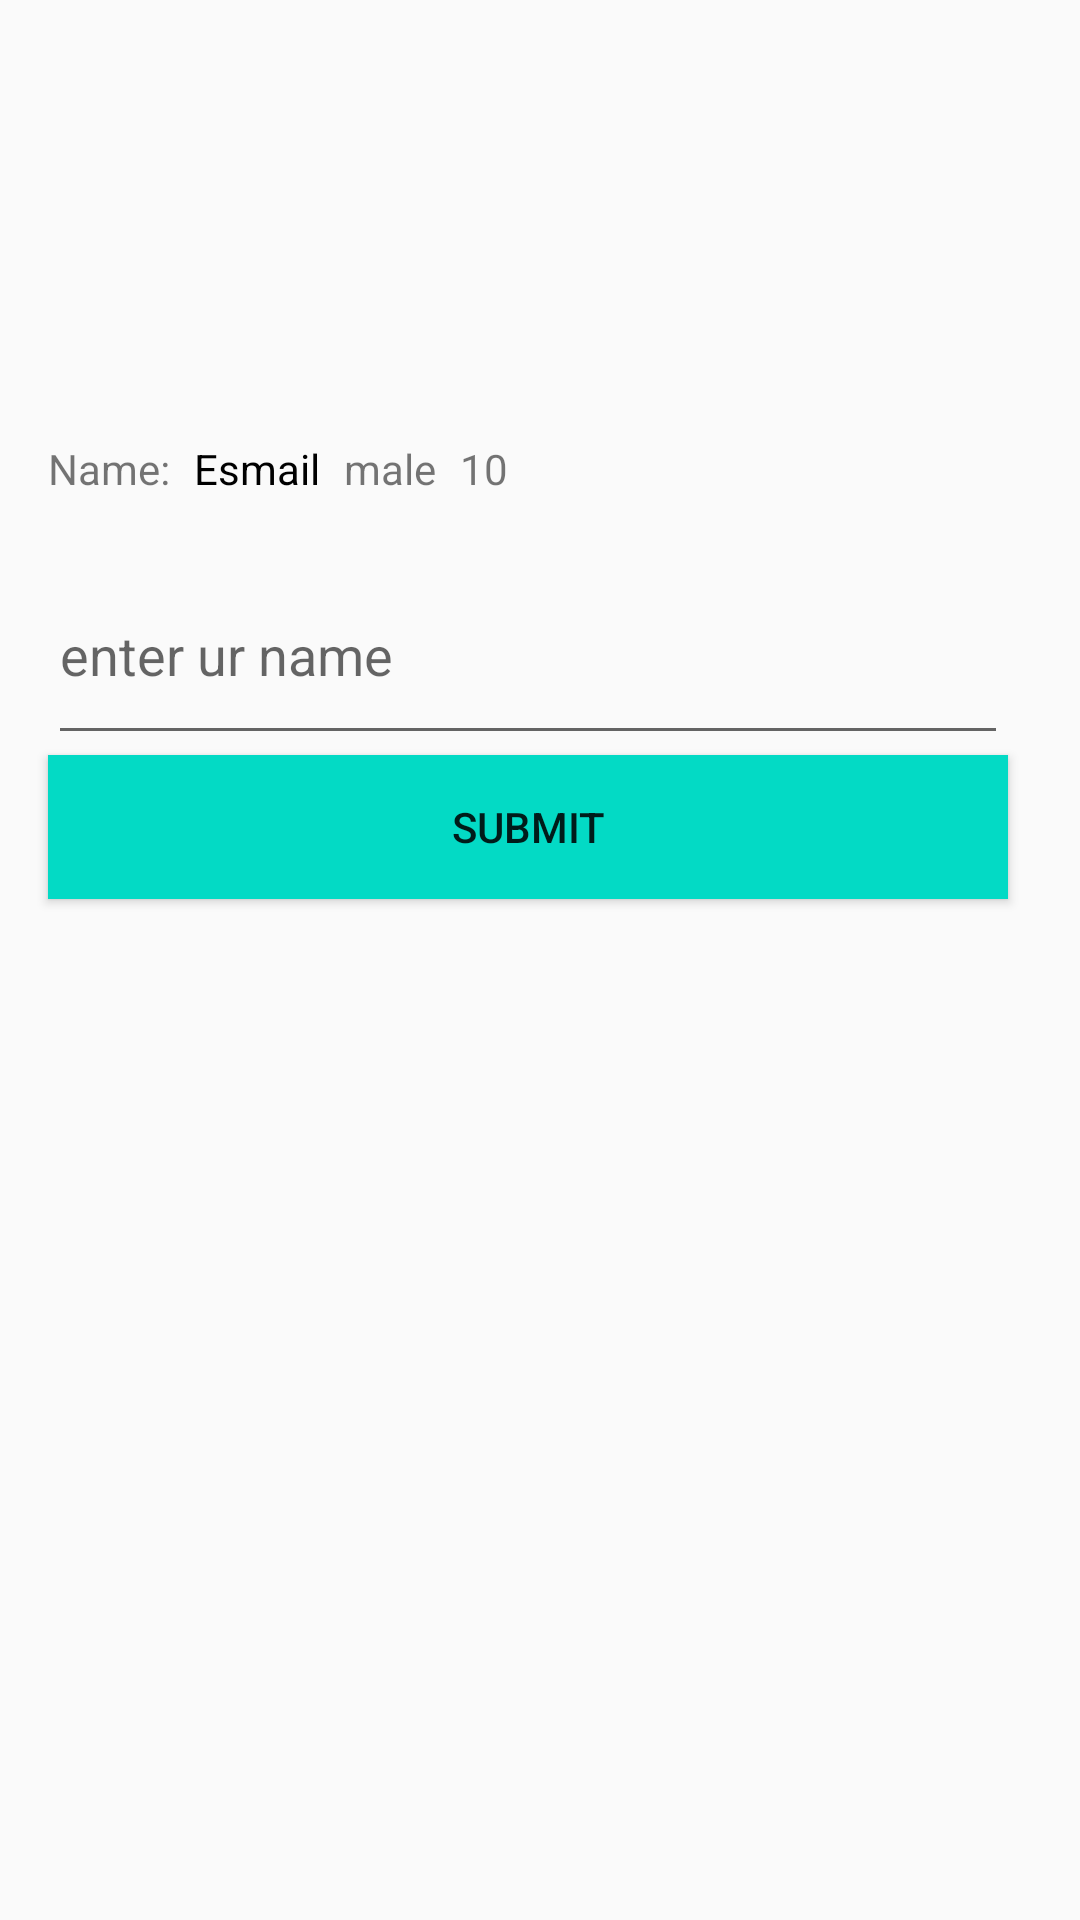

Produce the Android XML layout that renders to this screen, including the resource entries it uses.
<!-- AndroidManifest.xml: application theme Theme.BM_days -->
<!-- res/layout/fragment_screen.xml -->
<?xml version="1.0" encoding="utf-8"?>
<androidx.constraintlayout.widget.ConstraintLayout xmlns:android="http://schemas.android.com/apk/res/android"
    xmlns:app="http://schemas.android.com/apk/res-auto"
    xmlns:tools="http://schemas.android.com/tools"
    android:id="@+id/con"
    android:layout_width="match_parent"
    android:layout_height="match_parent"
    android:layout_margin="8dp"
    android:weightSum="10">

    <TextView
        android:id="@+id/textView"
        android:layout_width="wrap_content"
        android:layout_height="wrap_content"

        android:layout_marginStart="16dp"
        android:layout_marginTop="16dp"
        android:text="Name:"
        app:layout_constraintStart_toStartOf="parent"
        app:layout_constraintTop_toBottomOf="@+id/iv_image" />

    <TextView
        android:id="@+id/tv_name"
        android:layout_width="wrap_content"
        android:layout_height="wrap_content"
        android:layout_marginStart="8dp"
        android:text="Esmail"
        android:textColor="@color/black"
        app:layout_constraintStart_toEndOf="@+id/textView"
        app:layout_constraintTop_toTopOf="@+id/textView" />


    <TextView
        android:id="@+id/tv_age"
        android:layout_width="wrap_content"
        android:layout_height="wrap_content"
        android:layout_marginStart="8dp"
        android:text="10"
        app:layout_constraintStart_toEndOf="@+id/tv_gender"
        app:layout_constraintTop_toTopOf="@+id/tv_gender" />


    <TextView
        android:id="@+id/tv_gender"
        android:layout_width="wrap_content"
        android:layout_height="wrap_content"
        android:layout_marginStart="8dp"
        android:text="male"
        app:layout_constraintStart_toEndOf="@+id/tv_name"
        app:layout_constraintTop_toTopOf="@+id/tv_name" />

    <EditText
        android:id="@+id/edt_name"
        android:layout_width="0dp"
        android:layout_height="70dp"

        android:layout_marginTop="16dp"
        android:layout_marginEnd="24dp"
        android:hint='enter ur name '
        android:inputType="text|textNoSuggestions"
        app:layout_constraintEnd_toEndOf="parent"
        app:layout_constraintStart_toStartOf="@+id/textView"
        app:layout_constraintTop_toBottomOf="@+id/textView" />


    <Button
        android:id="@+id/btn_submit"
        android:layout_width="0dp"
        android:layout_height="wrap_content"

        android:layout_marginEnd="24dp"
        android:background="@color/teal_200"
        android:text="Submit"
        app:layout_constraintEnd_toEndOf="parent"
        app:layout_constraintHorizontal_bias="1.0"
        app:layout_constraintStart_toStartOf="@+id/edt_name"
        app:layout_constraintTop_toBottomOf="@+id/edt_name" />

    <ImageView
        android:id="@+id/iv_image"
        android:layout_width="wrap_content"
        android:layout_height="wrap_content"
        app:layout_constraintBottom_toBottomOf="parent"
        app:layout_constraintEnd_toEndOf="parent"
        app:layout_constraintStart_toStartOf="parent"
        app:layout_constraintTop_toTopOf="parent"
        app:layout_constraintVertical_bias="0.204"
        app:srcCompat="@mipmap/ic_launcher" />


</androidx.constraintlayout.widget.ConstraintLayout>
<!-- resources referenced by this layout -->
<resources>
  <color name="black">#FF000000</color>
  <color name="teal_200">#FF03DAC5</color>
  <style name="Theme.BM_days" parent="Theme.AppCompat.Light" />
</resources>
